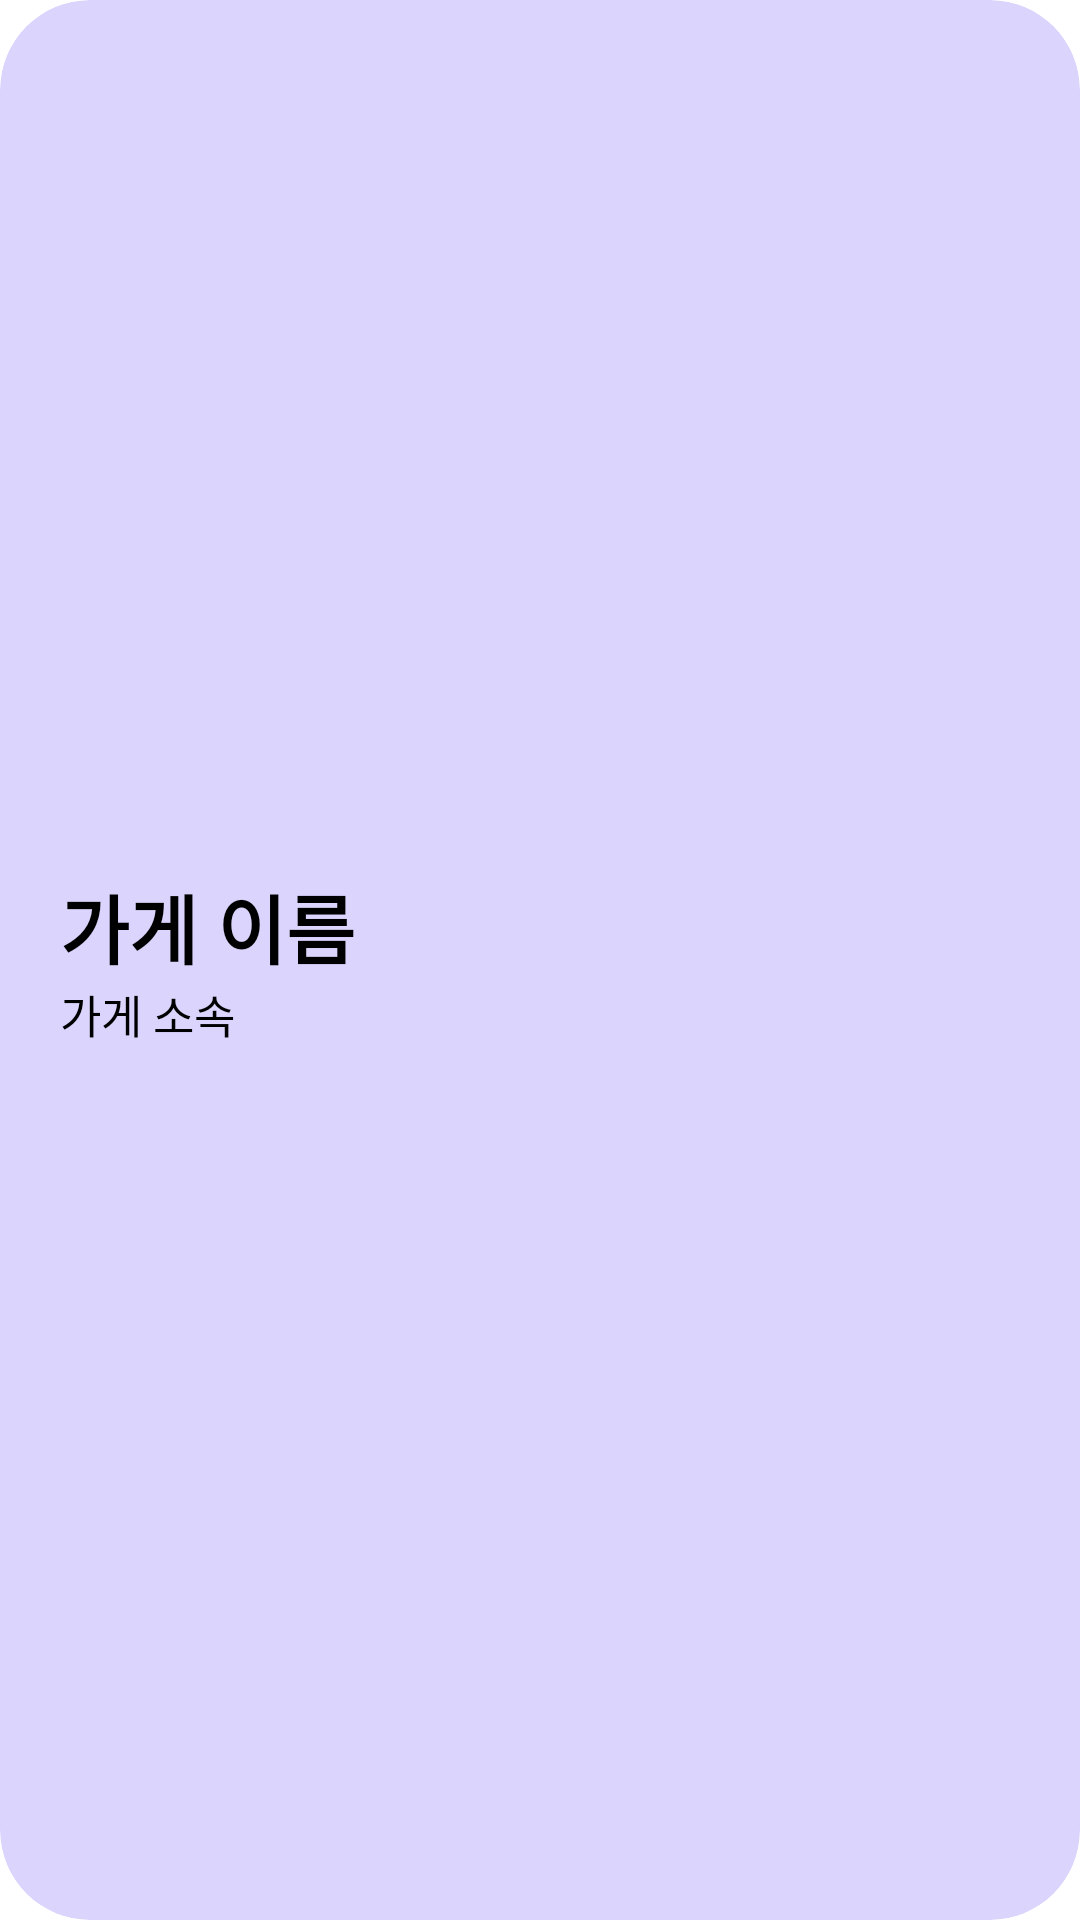

Write the Android layout XML for this screen, with the resource values it uses.
<!-- AndroidManifest.xml: application theme Theme.HTap -->
<!-- res/layout/reservation_list_item.xml -->
<?xml version="1.0" encoding="utf-8"?>
<LinearLayout xmlns:android="http://schemas.android.com/apk/res/android"
    xmlns:app="http://schemas.android.com/apk/res-auto"
    xmlns:tools="http://schemas.android.com/tools"
    android:layout_width="match_parent"
    android:layout_height="100dp"
    android:layout_marginHorizontal="20dp"
    android:layout_marginVertical="15dp"
    android:background="@drawable/shape_round"
    android:clipToOutline="true"
    android:gravity="center"
    android:orientation="horizontal"
    tools:targetApi="s">

    <LinearLayout
        android:layout_width="0dp"
        android:layout_height="wrap_content"
        android:layout_marginStart="20dp"
        android:layout_marginEnd="10dp"
        android:layout_weight="5"
        android:orientation="vertical"
        app:layout_constraintBottom_toBottomOf="parent"
        app:layout_constraintTop_toTopOf="parent">

        <TextView
            android:id="@+id/store_name"
            android:layout_width="match_parent"
            android:layout_height="wrap_content"
            android:fontFamily="@font/happiness_sans_regular"
            android:maxLines="1"
            android:text="가게 이름"
            android:textColor="@color/black"
            android:textSize="25sp"
            android:textStyle="bold" />

        <TextView
            android:id="@+id/store_belong"
            android:layout_width="match_parent"
            android:layout_height="wrap_content"
            android:ellipsize="end"
            android:fontFamily="@font/happiness_sans_regular"
            android:maxLines="1"
            android:text="가게 소속"
            android:textColor="@color/black"
            android:textSize="15sp" />
    </LinearLayout>

    <ImageView
        android:id="@+id/store_image"
        android:layout_width="0dp"
        android:layout_height="match_parent"
        android:layout_weight="3"
        android:scaleType="centerCrop"
        android:src="@drawable/ic_account"
        app:layout_constraintBottom_toBottomOf="parent"
        app:layout_constraintTop_toTopOf="parent" />


</LinearLayout>
<!-- resources referenced by this layout -->
<resources>
  <color name="black">#FF000000</color>
  <!-- drawable shape_round (drawable) -->
  <?xml version="1.0" encoding="utf-8"?>
  <shape xmlns:android="http://schemas.android.com/apk/res/android">
      <solid android:color="@color/ReservationCardViewBg" />
      <corners android:radius="30dp" />
      <padding
          android:bottom="0dp"
          android:left="0dp"
          android:right="0dp"
          android:top="0dp" />
  </shape>
  <style name="Theme.HTap" parent="Base.Theme.HTap" />
  <color name="ReservationCardViewBg">#334D2BF4</color>
  <style name="Base.Theme.HTap" parent="Theme.MaterialComponents.Light.NoActionBar">
          
          
          <item name="windowActionBar">false</item>
          <item name="windowNoTitle">true</item>
      </style>
</resources>
